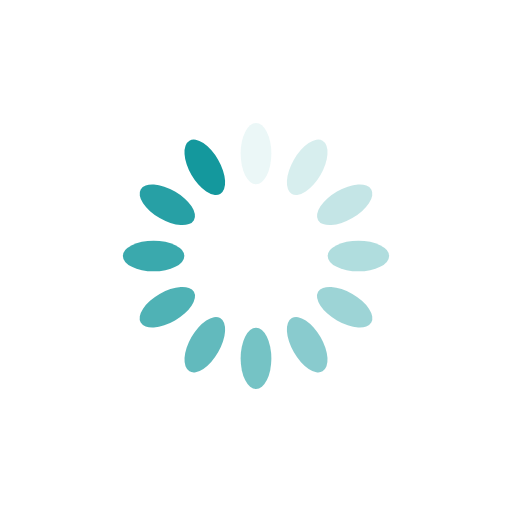
t = 0.00 s
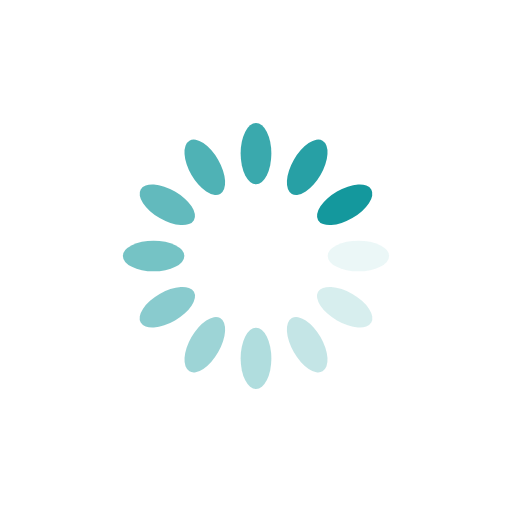
t = 0.25 s
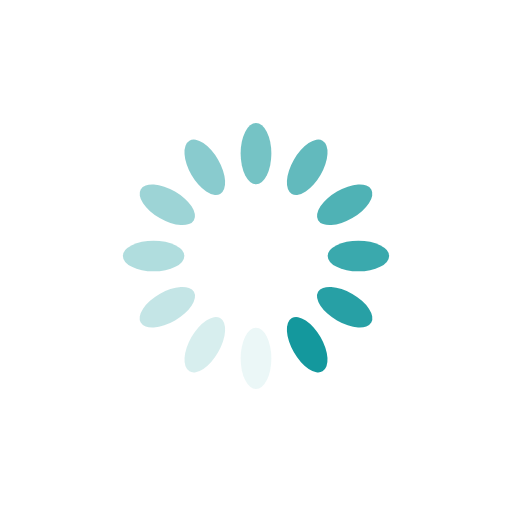
t = 0.50 s
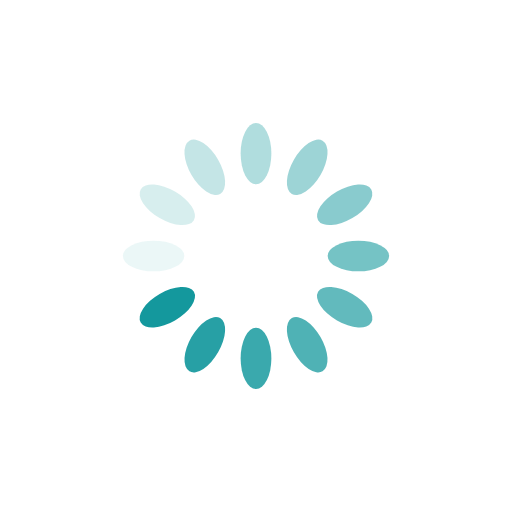
t = 0.75 s

The animated SVG that drew these frames (rendered in a browser with its animation timeline set to each time). Animation: 12 SMIL elements (animate=12); one cycle of 1.00 s, repeats indefinitely.

<?xml version="1.0" encoding="utf-8"?>
<svg xmlns="http://www.w3.org/2000/svg" xmlns:xlink="http://www.w3.org/1999/xlink" style="margin: auto; background: none; display: block; shape-rendering: auto;" width="200px" height="200px" viewBox="0 0 100 100" preserveAspectRatio="xMidYMid">
<g transform="rotate(0 50 50)">
  <rect x="47" y="24" rx="3" ry="6" width="6" height="12" fill="#14989d">
    <animate attributeName="opacity" values="1;0" keyTimes="0;1" dur="1s" begin="-0.9166666666666666s" repeatCount="indefinite"></animate>
  </rect>
</g><g transform="rotate(30 50 50)">
  <rect x="47" y="24" rx="3" ry="6" width="6" height="12" fill="#14989d">
    <animate attributeName="opacity" values="1;0" keyTimes="0;1" dur="1s" begin="-0.8333333333333334s" repeatCount="indefinite"></animate>
  </rect>
</g><g transform="rotate(60 50 50)">
  <rect x="47" y="24" rx="3" ry="6" width="6" height="12" fill="#14989d">
    <animate attributeName="opacity" values="1;0" keyTimes="0;1" dur="1s" begin="-0.75s" repeatCount="indefinite"></animate>
  </rect>
</g><g transform="rotate(90 50 50)">
  <rect x="47" y="24" rx="3" ry="6" width="6" height="12" fill="#14989d">
    <animate attributeName="opacity" values="1;0" keyTimes="0;1" dur="1s" begin="-0.6666666666666666s" repeatCount="indefinite"></animate>
  </rect>
</g><g transform="rotate(120 50 50)">
  <rect x="47" y="24" rx="3" ry="6" width="6" height="12" fill="#14989d">
    <animate attributeName="opacity" values="1;0" keyTimes="0;1" dur="1s" begin="-0.5833333333333334s" repeatCount="indefinite"></animate>
  </rect>
</g><g transform="rotate(150 50 50)">
  <rect x="47" y="24" rx="3" ry="6" width="6" height="12" fill="#14989d">
    <animate attributeName="opacity" values="1;0" keyTimes="0;1" dur="1s" begin="-0.5s" repeatCount="indefinite"></animate>
  </rect>
</g><g transform="rotate(180 50 50)">
  <rect x="47" y="24" rx="3" ry="6" width="6" height="12" fill="#14989d">
    <animate attributeName="opacity" values="1;0" keyTimes="0;1" dur="1s" begin="-0.4166666666666667s" repeatCount="indefinite"></animate>
  </rect>
</g><g transform="rotate(210 50 50)">
  <rect x="47" y="24" rx="3" ry="6" width="6" height="12" fill="#14989d">
    <animate attributeName="opacity" values="1;0" keyTimes="0;1" dur="1s" begin="-0.3333333333333333s" repeatCount="indefinite"></animate>
  </rect>
</g><g transform="rotate(240 50 50)">
  <rect x="47" y="24" rx="3" ry="6" width="6" height="12" fill="#14989d">
    <animate attributeName="opacity" values="1;0" keyTimes="0;1" dur="1s" begin="-0.25s" repeatCount="indefinite"></animate>
  </rect>
</g><g transform="rotate(270 50 50)">
  <rect x="47" y="24" rx="3" ry="6" width="6" height="12" fill="#14989d">
    <animate attributeName="opacity" values="1;0" keyTimes="0;1" dur="1s" begin="-0.16666666666666666s" repeatCount="indefinite"></animate>
  </rect>
</g><g transform="rotate(300 50 50)">
  <rect x="47" y="24" rx="3" ry="6" width="6" height="12" fill="#14989d">
    <animate attributeName="opacity" values="1;0" keyTimes="0;1" dur="1s" begin="-0.08333333333333333s" repeatCount="indefinite"></animate>
  </rect>
</g><g transform="rotate(330 50 50)">
  <rect x="47" y="24" rx="3" ry="6" width="6" height="12" fill="#14989d">
    <animate attributeName="opacity" values="1;0" keyTimes="0;1" dur="1s" begin="0s" repeatCount="indefinite"></animate>
  </rect>
</g>
<!-- [ldio] generated by https://loading.io/ --></svg>
